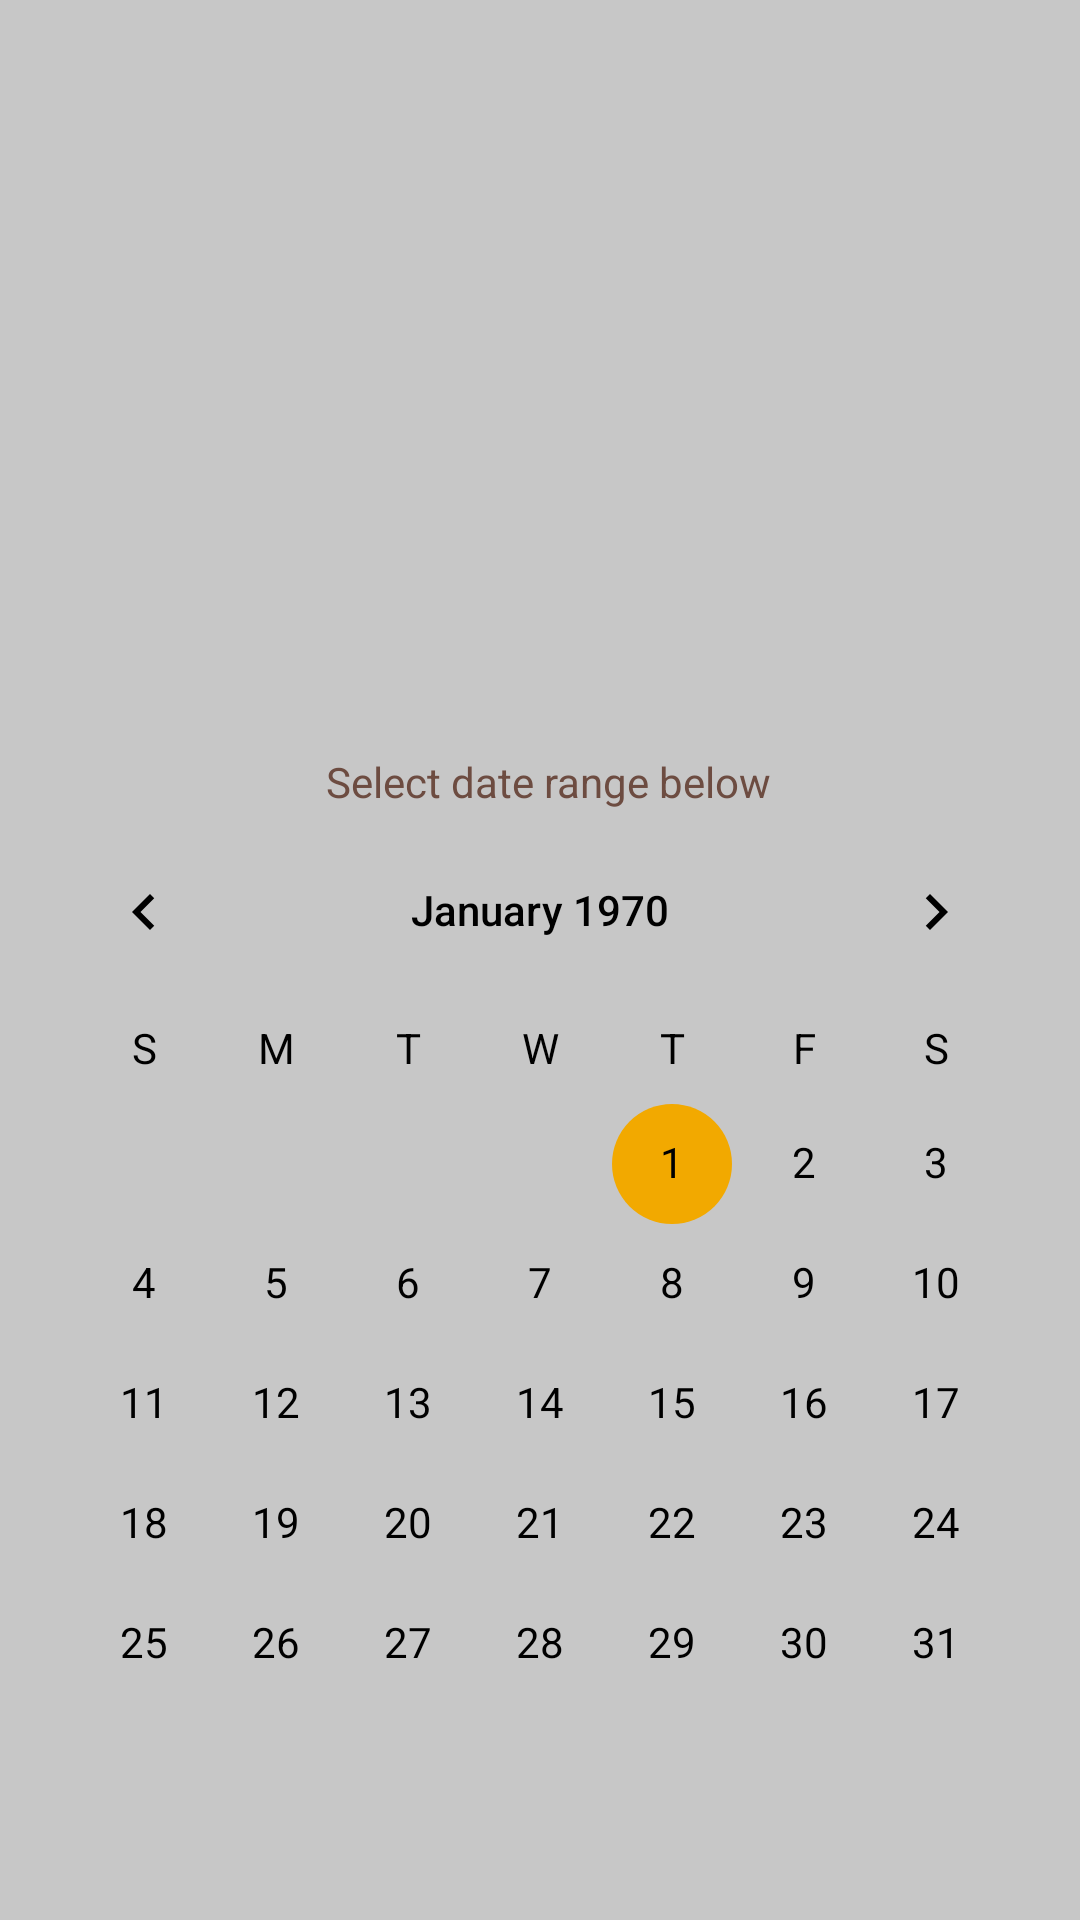

Reconstruct the res/layout file that produces this screen, plus the resources it refers to.
<!-- AndroidManifest.xml: application theme Theme.BitcoinAnalyzer -->
<!-- res/layout/activity_main.xml -->
<?xml version="1.0" encoding="utf-8"?>
<androidx.constraintlayout.widget.ConstraintLayout xmlns:android="http://schemas.android.com/apk/res/android"
    xmlns:app="http://schemas.android.com/apk/res-auto"
    xmlns:tools="http://schemas.android.com/tools"
    android:layout_width="match_parent"
    android:layout_height="match_parent"
    android:background="@color/grey2"

    tools:context=".MainActivity">

    <TextView
        android:id="@+id/volumeTv"
        android:layout_width="match_parent"
        android:layout_height="wrap_content"
        android:layout_marginStart="16dp"
        android:layout_marginTop="8dp"
        android:layout_marginEnd="16dp"
        app:layout_constraintEnd_toEndOf="parent"
        app:layout_constraintStart_toStartOf="parent"
        app:layout_constraintTop_toBottomOf="@+id/bearishTv"
        android:textColor="#000000" />

    <TextView
        android:id="@+id/bearishTv"
        android:layout_width="match_parent"
        android:layout_height="wrap_content"
        android:layout_marginStart="16dp"
        android:layout_marginTop="16dp"
        android:layout_marginEnd="16dp"
        app:layout_constraintEnd_toEndOf="parent"
        app:layout_constraintStart_toStartOf="parent"
        app:layout_constraintTop_toBottomOf="@+id/dateTv"
        android:textColor="#000000" />

    <TextView
        android:id="@+id/dateTv"
        android:layout_width="match_parent"
        android:layout_height="wrap_content"
        android:layout_marginStart="16dp"
        android:layout_marginTop="16dp"
        android:layout_marginEnd="16dp"
        android:textColor="#000000"
        android:textSize="14sp"
        android:textStyle="bold"
        app:layout_constraintEnd_toEndOf="parent"
        app:layout_constraintStart_toStartOf="parent"
        app:layout_constraintTop_toTopOf="parent" />

    <TextView
        android:id="@+id/profitTv"
        android:layout_width="match_parent"
        android:layout_height="wrap_content"
        android:layout_marginStart="16dp"
        android:layout_marginTop="8dp"
        android:layout_marginEnd="16dp"
        android:textColor="#000000"
        app:layout_constraintEnd_toEndOf="parent"
        app:layout_constraintStart_toStartOf="parent"
        app:layout_constraintTop_toBottomOf="@+id/volumeTv" />

    <TextView
        android:id="@+id/calendarTv"
        android:layout_width="wrap_content"
        android:layout_height="wrap_content"
        android:text="@string/select_date_range_below"
        android:textColor="#6D4C41"
        app:layout_constraintBottom_toTopOf="@+id/calendarView"
        app:layout_constraintEnd_toEndOf="parent"
        app:layout_constraintStart_toStartOf="@+id/calendarView" />

    <CalendarView
        android:id="@+id/calendarView"
        android:layout_width="wrap_content"
        android:layout_height="wrap_content"
        android:layout_marginBottom="32dp"
        app:layout_constraintBottom_toBottomOf="parent"
        app:layout_constraintEnd_toEndOf="parent"
        app:layout_constraintStart_toStartOf="parent"
        android:theme="@style/CalenderViewCustom"
        android:dateTextAppearance="@style/CalenderViewDateCustomText"
        android:weekDayTextAppearance="@style/CalenderViewWeekCustomText" />

</androidx.constraintlayout.widget.ConstraintLayout>
<!-- resources referenced by this layout -->
<resources>
  <color name="grey2">#c7c7c7</color>
  <string name="select_date_range_below">Select date range below</string>
  <style name="CalenderViewCustom" parent="Theme.AppCompat">
          <item name="colorAccent">@color/orange</item>
          <item name="colorPrimary">@color/black</item>
          <item name="android:textColorPrimary">@color/black</item>
      </style>
  <style name="CalenderViewDateCustomText" parent="android:TextAppearance.DeviceDefault.Small">
          <item name="android:textColor">@color/black</item>
          <item name="android:weekNumberColor">@color/orange</item>
      </style>
  <style name="CalenderViewWeekCustomText" parent="android:TextAppearance.DeviceDefault.Small">
          <item name="android:textColor">@color/black</item>
      </style>
  <style name="Theme.BitcoinAnalyzer" parent="Theme.MaterialComponents.DayNight.DarkActionBar">
          
          <item name="colorPrimary">@color/orange</item>
          <item name="colorPrimaryVariant">@color/dark_orange</item>
          <item name="colorOnPrimary">@color/black</item>
          
          <item name="colorSecondary">@color/yellow</item>
          <item name="colorSecondaryVariant">@color/teal_700</item>
          <item name="colorOnSecondary">@color/black</item>
          
          <item name="android:statusBarColor" tools:targetApi="l">?attr/colorPrimaryVariant</item>
          
      </style>
  <color name="orange">#f2a900</color>
  <color name="black">#FF000000</color>
  <color name="dark_orange">#ba7a00</color>
  <color name="yellow">#ffda4a</color>
  <color name="teal_700">#FF018786</color>
</resources>
